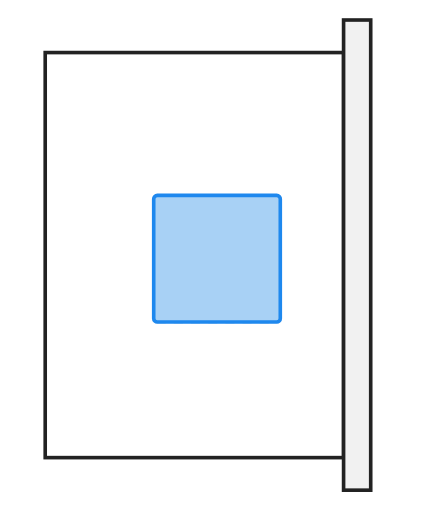
t = 0.00 s
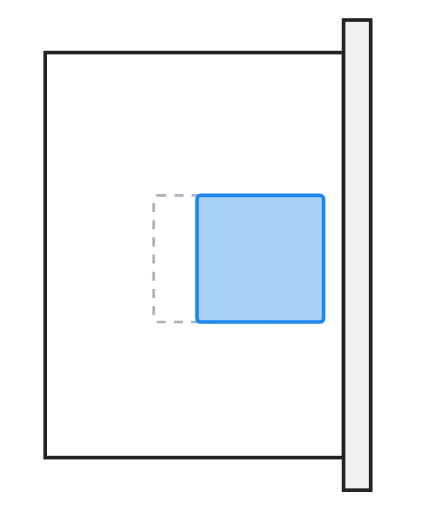
t = 0.75 s
t = 1.25 s: frame unchanged from t = 0.75 s, image omitted
t = 2.00 s: frame unchanged from t = 0.00 s, image omitted
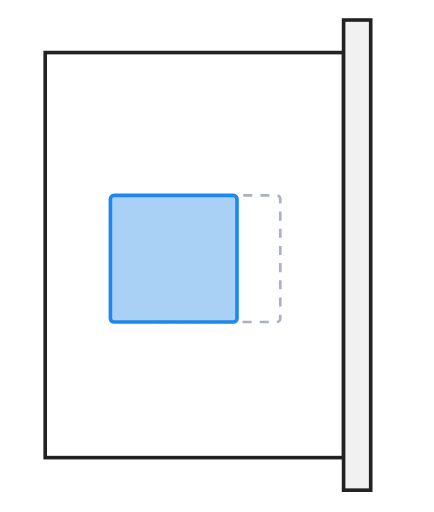
t = 2.75 s
t = 3.25 s: frame unchanged from t = 2.75 s, image omitted

The animated SVG that drew these frames (rendered in a browser with its animation timeline set to each time). Animation: 1 SMIL element (animateTransform=1); one cycle of 4.00 s, repeats indefinitely.

<?xml version="1.0" encoding="UTF-8"?>
<svg xmlns="http://www.w3.org/2000/svg" width="480" height="566" viewBox="0 0 480 566">
  <title>World-lock swim artifact</title>
  <desc>A virtual blue box sways from side to side relative to a fixed physical frame.</desc>

  <rect width="480" height="566" fill="#ffffff"/>

  <!-- The physical-world reference stays fixed. -->
  <rect x="50" y="58" width="330" height="448" fill="#ffffff" stroke="#222222"
        stroke-width="4"/>
  <rect x="380" y="22" width="30" height="520" fill="#f1f1f1" stroke="#222222"
        stroke-width="4"/>

  <!-- The intended world-locked location. -->
  <rect x="170" y="216" width="140" height="140" rx="4" fill="none" stroke="#64748b"
        stroke-width="3" stroke-dasharray="10 9" opacity="0.55"/>

  <!-- The rendered object moves even though the world anchor does not. -->
  <g>
    <animateTransform attributeName="transform" type="translate" dur="4s"
                      values="0 0;55 0;0 0;-55 0;0 0"
                      keyTimes="0;0.25;0.5;0.75;1"
                      calcMode="spline"
                      keySplines="0.42 0 0.58 1;0.42 0 0.58 1;0.42 0 0.58 1;0.42 0 0.58 1"
                      repeatCount="indefinite"/>
    <rect x="170" y="216" width="140" height="140" rx="4" fill="#a8d1f5"
          stroke="#1e88ee" stroke-width="4"/>
  </g>
</svg>
